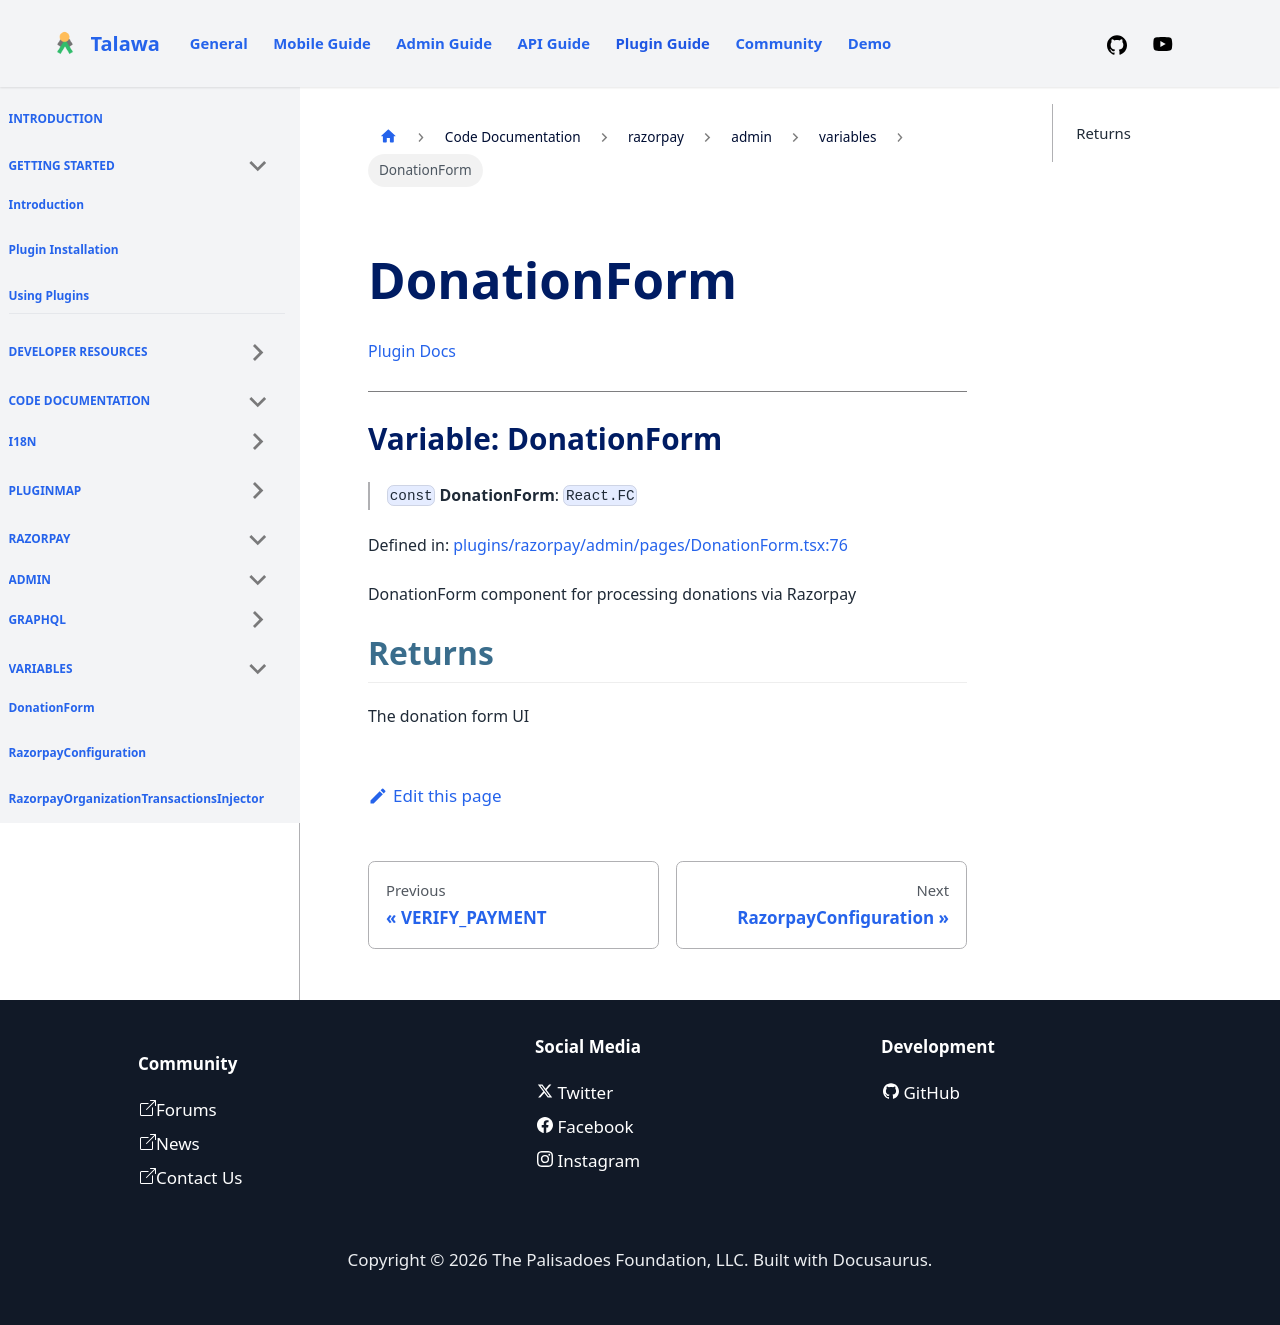

repository: PalisadoesFoundation/talawa-plugin · page: docs/auto-docs/razorpay/admin/variables/DonationForm/index.html · generator: docusaurus

[Plugin Docs](/)

***

# Variable: DonationForm

> `const` **DonationForm**: `React.FC`

Defined in: [plugins/razorpay/admin/pages/DonationForm.tsx:76](https://github.com/PalisadoesFoundation/talawa-plugin/tree/main/plugins/razorpay/admin/pages/DonationForm.tsx#L76)

DonationForm component for processing donations via Razorpay

## Returns

The donation form UI
